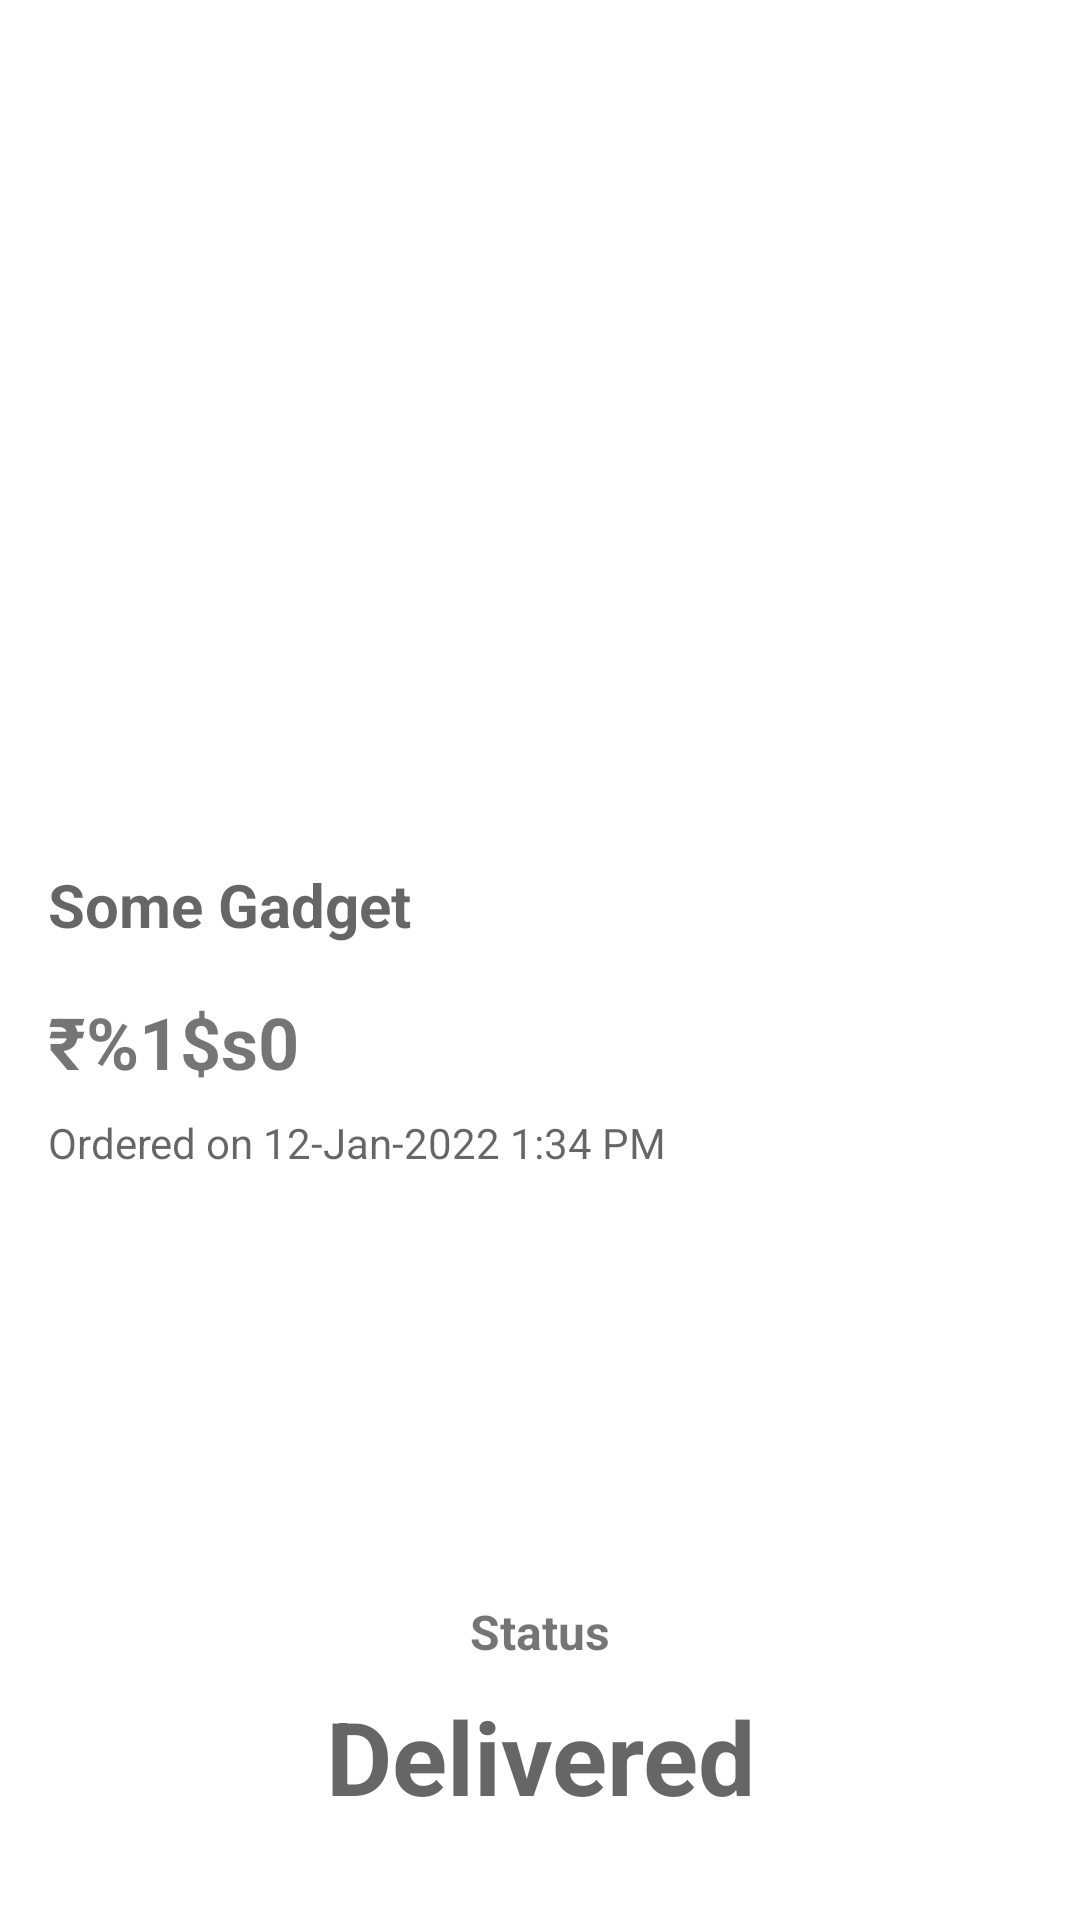

This screen was rendered from an Android layout file. Write that file and the resources it references.
<!-- AndroidManifest.xml: application theme Theme.GadgetShopp -->
<!-- res/layout/order_details_fragment.xml -->
<?xml version="1.0" encoding="utf-8"?>
<androidx.constraintlayout.widget.ConstraintLayout xmlns:android="http://schemas.android.com/apk/res/android"
    xmlns:app="http://schemas.android.com/apk/res-auto"
    xmlns:tools="http://schemas.android.com/tools"
    android:layout_width="match_parent"
    android:layout_height="match_parent"
    tools:context=".feature_gadgets_shopping.presentation.order_details.OrderDetailsFragment">

    <ImageView
        android:id="@+id/imageGadgetImage"
        android:layout_width="240dp"
        android:layout_height="240dp"
        android:layout_marginStart="16dp"
        android:layout_marginTop="24dp"
        android:layout_marginEnd="16dp"
        app:layout_constraintEnd_toEndOf="parent"
        app:layout_constraintHorizontal_bias="0.497"
        app:layout_constraintStart_toStartOf="parent"
        app:layout_constraintTop_toTopOf="parent"
        tools:srcCompat="@drawable/ic_baseline_image" />

    <TextView
        android:id="@+id/textName"
        android:layout_width="0dp"
        android:layout_height="wrap_content"
        android:layout_marginStart="16dp"
        android:layout_marginTop="24dp"
        android:layout_marginEnd="16dp"
        android:hint="Some Gadget"
        android:textSize="20sp"
        android:textStyle="bold"
        app:layout_constraintEnd_toEndOf="parent"
        app:layout_constraintStart_toStartOf="parent"
        app:layout_constraintTop_toBottomOf="@+id/imageGadgetImage" />

    <TextView
        android:id="@+id/textPrice"
        android:layout_width="0dp"
        android:layout_height="wrap_content"
        android:layout_marginStart="16dp"
        android:layout_marginTop="16dp"
        android:layout_marginEnd="16dp"
        android:text="@string/rs_template"
        android:textSize="24sp"
        android:textStyle="bold"
        app:layout_constraintEnd_toEndOf="parent"
        app:layout_constraintStart_toStartOf="parent"
        app:layout_constraintTop_toBottomOf="@+id/textName" />

    <TextView
        android:id="@+id/textTimestamp"
        android:layout_width="0dp"
        android:layout_height="wrap_content"
        android:layout_marginStart="16dp"
        android:layout_marginTop="8dp"
        android:layout_marginEnd="16dp"
        android:hint="Ordered on 12-Jan-2022 1:34 PM"
        app:layout_constraintEnd_toEndOf="parent"
        app:layout_constraintStart_toStartOf="parent"
        app:layout_constraintTop_toBottomOf="@+id/textPrice" />

    <TextView
        android:id="@+id/textView2"
        android:layout_width="0dp"
        android:layout_height="wrap_content"
        android:layout_marginStart="16dp"
        android:layout_marginEnd="16dp"
        android:layout_marginBottom="8dp"
        android:text="Status"
        android:textAlignment="center"
        android:textSize="16sp"
        android:textStyle="bold"
        app:layout_constraintBottom_toTopOf="@+id/textOrderStatus"
        app:layout_constraintEnd_toEndOf="parent"
        app:layout_constraintStart_toStartOf="parent" />

    <TextView
        android:id="@+id/textOrderStatus"
        android:layout_width="0dp"
        android:layout_height="wrap_content"
        android:layout_marginStart="8dp"
        android:layout_marginEnd="8dp"
        android:layout_marginBottom="32dp"
        android:hint="Delivered"
        android:textAlignment="center"
        android:textSize="34sp"
        android:textStyle="bold"
        app:layout_constraintBottom_toBottomOf="parent"
        app:layout_constraintEnd_toEndOf="parent"
        app:layout_constraintStart_toStartOf="parent" />

</androidx.constraintlayout.widget.ConstraintLayout>
<!-- resources referenced by this layout -->
<resources>
  <string name="rs_template">₹%1$s0</string>
  <style name="Theme.GadgetShopp" parent="Theme.MaterialComponents.DayNight.DarkActionBar">
          
          <item name="colorPrimary">@color/purple_500</item>
          <item name="colorPrimaryVariant">@color/purple_700</item>
          <item name="colorOnPrimary">@color/white</item>
          
          <item name="colorSecondary">@color/teal_200</item>
          <item name="colorSecondaryVariant">@color/teal_700</item>
          <item name="colorOnSecondary">@color/black</item>
          
          <item name="android:statusBarColor" tools:targetApi="l">?attr/colorPrimaryVariant</item>
          
      </style>
  <color name="purple_500">#FF6200EE</color>
  <color name="purple_700">#FF3700B3</color>
  <color name="white">#FFFFFFFF</color>
  <color name="teal_200">#FF03DAC5</color>
  <color name="teal_700">#FF018786</color>
  <color name="black">#FF000000</color>
</resources>
